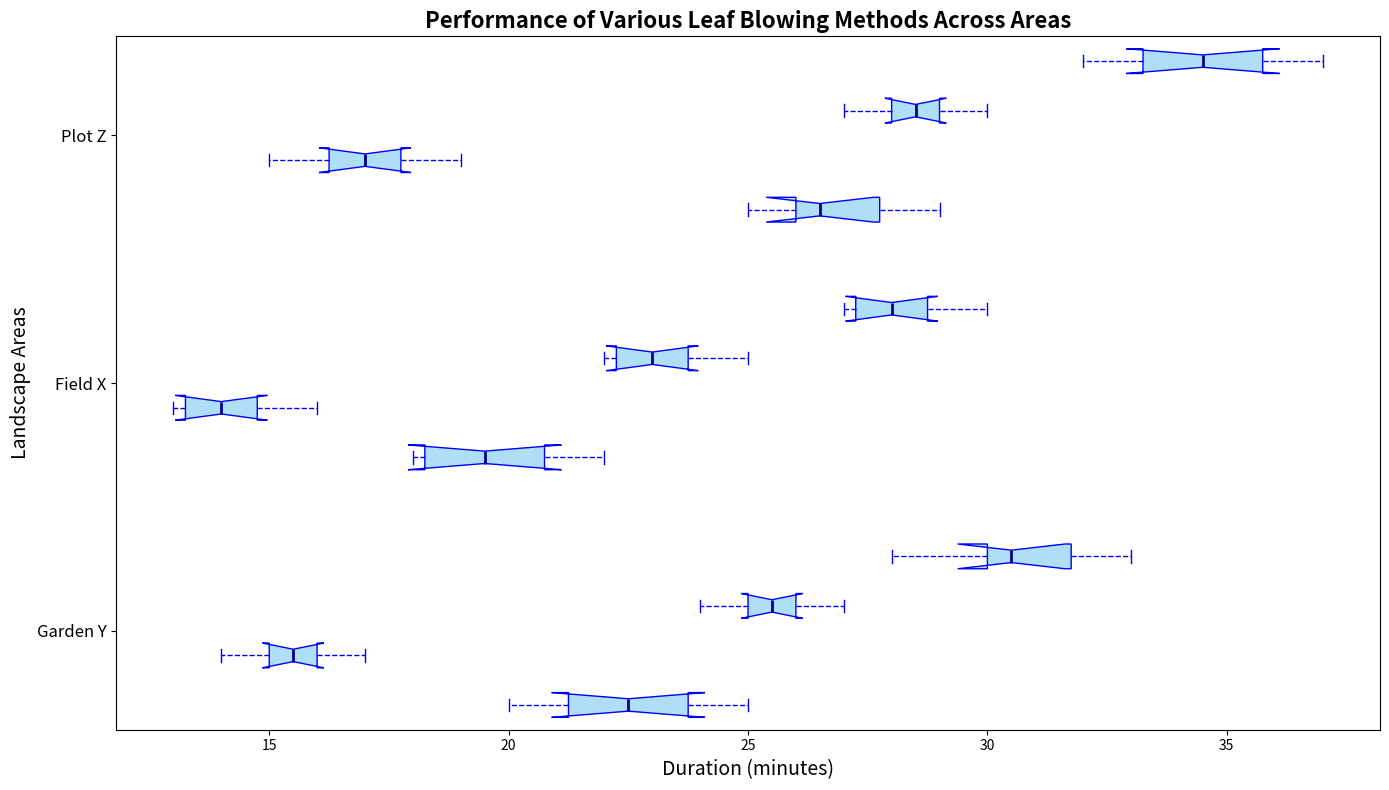

Python code for this plot:
import matplotlib.pyplot as plt
import numpy as np

# Updated technique and lawn names
techniques = ['Fast Sweep', 'Crater', 'Accurate', 'Eco Friendly Mode']
lawns = ['Garden Y', 'Field X', 'Plot Z']

# Data remains the same
sweep_data = [[20, 22, 23, 21, 24, 25], [18, 20, 18, 21, 19, 22], [25, 27, 26, 28, 26, 29]]
blast_data = [[15, 16, 14, 17, 15, 16], [14, 13, 15, 14, 13, 16], [17, 16, 18, 17, 15, 19]]
precision_data = [[25, 26, 24, 27, 25, 26], [23, 22, 24, 23, 22, 25], [28, 29, 27, 30, 28, 29]]
eco_mode_data = [[30, 32, 28, 31, 30, 33], [28, 27, 29, 28, 27, 30], [35, 34, 32, 36, 33, 37]]

box_data = [
    sweep_data[0], blast_data[0], precision_data[0], eco_mode_data[0],  
    sweep_data[1], blast_data[1], precision_data[1], eco_mode_data[1],  
    sweep_data[2], blast_data[2], precision_data[2], eco_mode_data[2]
]

positions = [1, 2, 3, 4, 6, 7, 8, 9, 11, 12, 13, 14]

fig, ax = plt.subplots(figsize=(14, 8))

# Style remains unchanged
boxprops = dict(facecolor='#AEDFF7', color='blue')
whiskerprops = dict(color='blue', linestyle='--')
capprops = dict(color='blue')
flierprops = dict(markerfacecolor='red', marker='o', markersize=8, linestyle='none')
medianprops = dict(color='darkblue', linewidth=2)

ax.boxplot(box_data, positions=positions, patch_artist=True, notch=True, vert=False,
           boxprops=boxprops, whiskerprops=whiskerprops,
           capprops=capprops, flierprops=flierprops,
           medianprops=medianprops)

# Update y-ticks to reflect new lawn names
ax.set_yticks([2.5, 7.5, 12.5])
ax.set_yticklabels(lawns, fontsize=12)
ax.set_ylabel("Landscape Areas", fontsize=14)  # Altered axis label
ax.set_xlabel("Duration (minutes)", fontsize=14)  # Altered axis label

# Updated title
plt.title("Performance of Various Leaf Blowing Methods Across Areas", fontsize=16, fontweight='bold')

plt.tight_layout()

plt.show()
